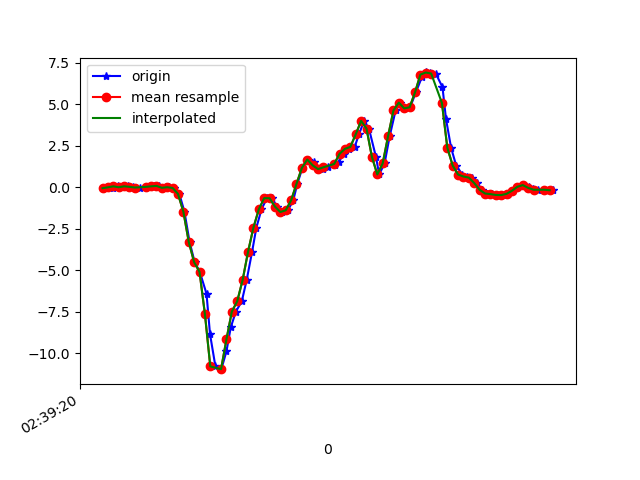

Values plotted in this chart, from the file beside it:
1617849560220, 545203840414885, -0.05550796, -0.07383688, -0.029224522
1617849560246, 545203859435317, 0.03246, 0.3587, -0.04999
1617849560258, 545203878480549, -0.03718, 0.01046, -0.028
1617849560277, 545203897500981, 0.05689, 0.2988, -0.06099
1617849560296, 545203916546213, 6.916197E-4, -0.004198, -0.03045
1617849560315, 545203935545813, 0.05811, 0.03245, -0.0671
1617849560334, 545203954564293, 0.02513, -0.07628, -0.03289
1617849560359, 545203973607573, -0.01519, -0.1154, -0.04877
1617849560381, 545203992626037, 0.02024, 0.151, -0.0561
1617849560395, 545204011669333, 0.02513, -0.1569, -0.02067
1617849560410, 545204030678581, 0.05567, -0.04574, -0.04755
1617849560429, 545204049721237, 0.08255, -0.108, 0.01231
1617849560450, 545204068739093, -0.03352, -0.1142, 0.004984
1617849560467, 545204087781749, 0.004357, 0.2267, 0.02942
1617849560486, 545204106799605, -0.04085, -0.1557, 0.1052
1617849560505, 545204125962768, -0.3976, 0.1925, 0.165
1617849560524, 545204145016592, -1.464, 0.3135, 0.4607
1617849560543, 545204164035024, -3.282, -0.3121, 0.6867
1617849560562, 545204183078256, -4.506, -0.6444, 0.8846
1617849560581, 545204202096656, -5.087, -0.7837, 1.081
1617849560606, 545204221139888, -6.41, -0.8631, 1.263
1617849560619, 545204240146128, -8.837, -1.434, 1.279
1617849560639, 545204259188816, -10.78, -2.407, 1.178
1617849560661, 545204278206672, -10.94, -3.173, 1.053
1617849560680, 545204297249424, -9.871, -3.431, 0.6427
1617849560696, 545204316267280, -8.427, -3.507, 0.2139
1617849560715, 545204335300496, -7.482, -3.597, -0.1441
1617849560737, 545204354342800, -6.858, -3.612, -0.5338
1617849560755, 545204373360400, -5.586, -3.512, -0.6877
1617849560775, 545204392402768, -3.897, -3.303, -0.7329
1617849560791, 545204411420240, -2.434, -3.037, -0.6877
1617849560810, 545204430462608, -1.337, -2.701, -0.6352
1617849560830, 545204449467920, -0.6554, -2.321, -0.6047
1617849560850, 545204468509840, -0.6578, -1.992, -0.5338
1617849560867, 545204487526992, -1.16, -1.566, -0.5057
1617849560886, 545204506568976, -1.489, -0.9608, -0.4568
1617849560908, 545204525586064, -1.386, -0.2828, -0.3212
1617849560928, 545204544610256, -0.7898, 0.5187, -0.04633
1617849560943, 545204563651664, 0.2035, 1.386, 0.2994
1617849560962, 545204582668304, 1.166, 2.192, 0.6708
1617849560982, 545204601709712, 1.668, 2.888, 0.9225
1617849561006, 545204620726352, 1.534, 3.48, 1.081
1617849561019, 545204639765008, 1.106, 4.032, 1.279
1617849561038, 545204658781520, 1.092, 4.609, 1.411
1617849561057, 545204677822864, 1.203, 5.204, 1.225
1617849561082, 545204696839440, 1.315, 6.168, 0.9934
1617849561096, 545204715880784, 1.492, 6.966, 0.7502
1617849561115, 545204734897360, 2.015, 6.894, 0.5108
1617849561134, 545204753944656, 2.313, 6.83, 0.1516
1617849561156, 545204772961360, 2.428, 6.558, -0.2601
1617849561172, 545204792002896, 3.189, 6.112, -0.4275
1617849561191, 545204811044432, 3.993, 5.765, -0.3322
1617849561209, 545204830061008, 3.527, 4.611, -0.3542
1617849561235, 545204849103568, 1.83, 3.224, -0.4287
1617849561247, 545204868120400, 0.7728, 1.93, -0.3982
1617849561267, 545204887161936, 1.434, 0.9121, -0.1331
1617849561286, 545204906178640, 3.076, 0.2621, 0.1907
1617849561308, 545204925220176, 4.622, -0.2204, 0.5987
1617849561326, 545204944233552, 5.094, -0.6053, 1.036
1617849561343, 545204963274960, 4.746, -1.044, 1.434
1617849561362, 545204982316368, 4.816, -1.41, 1.719
... 28 more rows
